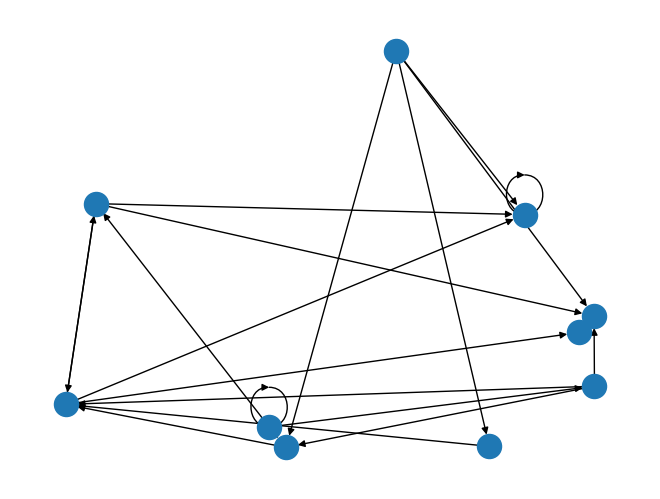

This figure's Python source:
"""

This program will answer part one of hw5 for scripting

1) A function to create a random graph. This function will take a single parameter for the number
of nodes in the graph, and will return a NetworkX undirected graph object.

2) A function that implements a depth-first search of a graph. This function will take two
parameters: a NetworkX graph object and the node at which to start the search. It will return a
list of node names in the order they were visited. (Hint: use a stack to implement this algorithm)

3) A function that implements a breadth-first search of a graph. This function will take two
parameters: a NetworkX graph object and the node at which to start the search. It will return a
list of node names in the order they were visited. (Hint: use a queue to implement this
algorithm)

"""

## import statements
import sys
import networkx as nx
import matplotlib.pyplot as plt
import random

## function / class definitions
def random_graph(nnodes, connect):
    DG = nx.DiGraph()

    nodes = range(nnodes)

    DG.add_nodes_from(nodes)

    links = []

    random.seed(15)

    for i in nodes:     ## modify to remove double connections?
        for j in nodes:
            roll = random.randint(0, connect)

            if roll == 0:
                links.append((i, j))

    DG.add_edges_from(links)

    nx.draw_random(DG)  ## ************
    plt.draw()
    #plt.show()

    namenodes = {}

    for item in nodes:
        namenodes[item] = {'node number' : str(item)}

    nx.set_node_attributes(DG, namenodes)
    #nodenames = nx.get_node_attributes(DG, 'node number')

    return DG



def depth_search(graph, start):

    all = {}    ## dictionary of new adjacent nodes from each node
                ## key is node number and value is list of adjacent (unvisited) node numbers

    tier = 0
    pick = 0    ## depth first -- grab first list element for all, then second, etc.
    nodenum = start     ## start at node 0 -- this is fed in as function argument

    def all_append(dict, level, id, graph_id, check):
        dict[(level, id)] = [x for x in nx.all_neighbors(graph_id, id) if x not in check]
        ## dict is all, level is tier, id is nodenum, graph_id is graph, check is covered

    covered = []    ## nodes that have been searched
        ## using covered in this way will ignore connections to nodes that have already been searched

    all_append(all, tier, nodenum, graph, covered)


    covered.append(nodenum)

    print(all)

    neighbors = all[tier, nodenum]  ##### ?????????

    n = nx.number_of_nodes(graph)
    while len(covered) < n:


        if neighbors != []:     ### change this
            while all[tier,nodenum] != []:     ## this while loop takes you to an end node
                neighbors = all[tier,nodenum]
                nodenum = neighbors[pick]

                tier += 1
                covered.append(nodenum)

                all_append(all, tier, nodenum, graph, covered)
                #print(all)


        #print(neighbors)       #########

        neighbors = [x for x in neighbors if x not in covered]

        tier -= 1
        if neighbors != []:
            nodenum = neighbors[pick]


        else:
            tier -= 1





    



    ## run this for loop again and again -- will need to put it into larger loop
    ## that should do it




    """
    possibly use recursion -- wrap this process of going one level deeper if there is another level into
    its own function, then run that function within a loop? 
    
    """

    ## throw this in a while loop ^ & iterate thru tiers and nodes in each tier

    ## this structure should work for 2 and 3 -- just will move thru it in a different order

    #print(all)
    print(covered)  ## also need to show order in which nodes were visited -- this is 'covered'

def breadth_search(graph, start):
    all = {}  ## dictionary of new adjacent nodes from each node
    ## key is node number and value is list of adjacent (unvisited) node numbers

    tier = 0
    nodenum = start  ## start at node 0 -- this is fed in as function argument

    def all_append(dict, level, id, graph_id, check):
        dict[(level, id)] = [x for x in nx.all_neighbors(graph_id, id) if x not in check]
        ## dict is all, level is tier, id is nodenum, graph_id is graph, check is covered

    tierset = tier
    nodenumset = nodenum
    covered = []  ## nodes that have been searched
    ## using covered in this way will ignore connections to nodes that have already been searched

    all_append(all, tier, nodenum, graph, covered)

    covered.append(nodenum)

    tier += 1
    for adjacent in all[(tierset, nodenumset)]:
        nodenum = adjacent
        covered.append(nodenum)

        all_append(all, tier, nodenum, graph, covered)

    ## run this for loop again and again -- will need to put it into larger loop
    ## that should do it

    """
    possibly use recursion -- wrap this process of going one level deeper if there is another level into
    its own function, then run that function within a loop? 

    """

    ## throw this in a while loop ^ & iterate thru tiers and nodes in each tier

    ## this structure should work for 2 and 3 -- just will move thru it in a different order

    print(all)
    print(covered)  ## also need to show order in which nodes were visited -- this is 'covered'

## main function definition
def main():
    graph = random_graph(10, 4)
    #plt.show()     ## ***********

    depth_search(graph, 0)


## run main function
if __name__ == "__main__":
    main()
